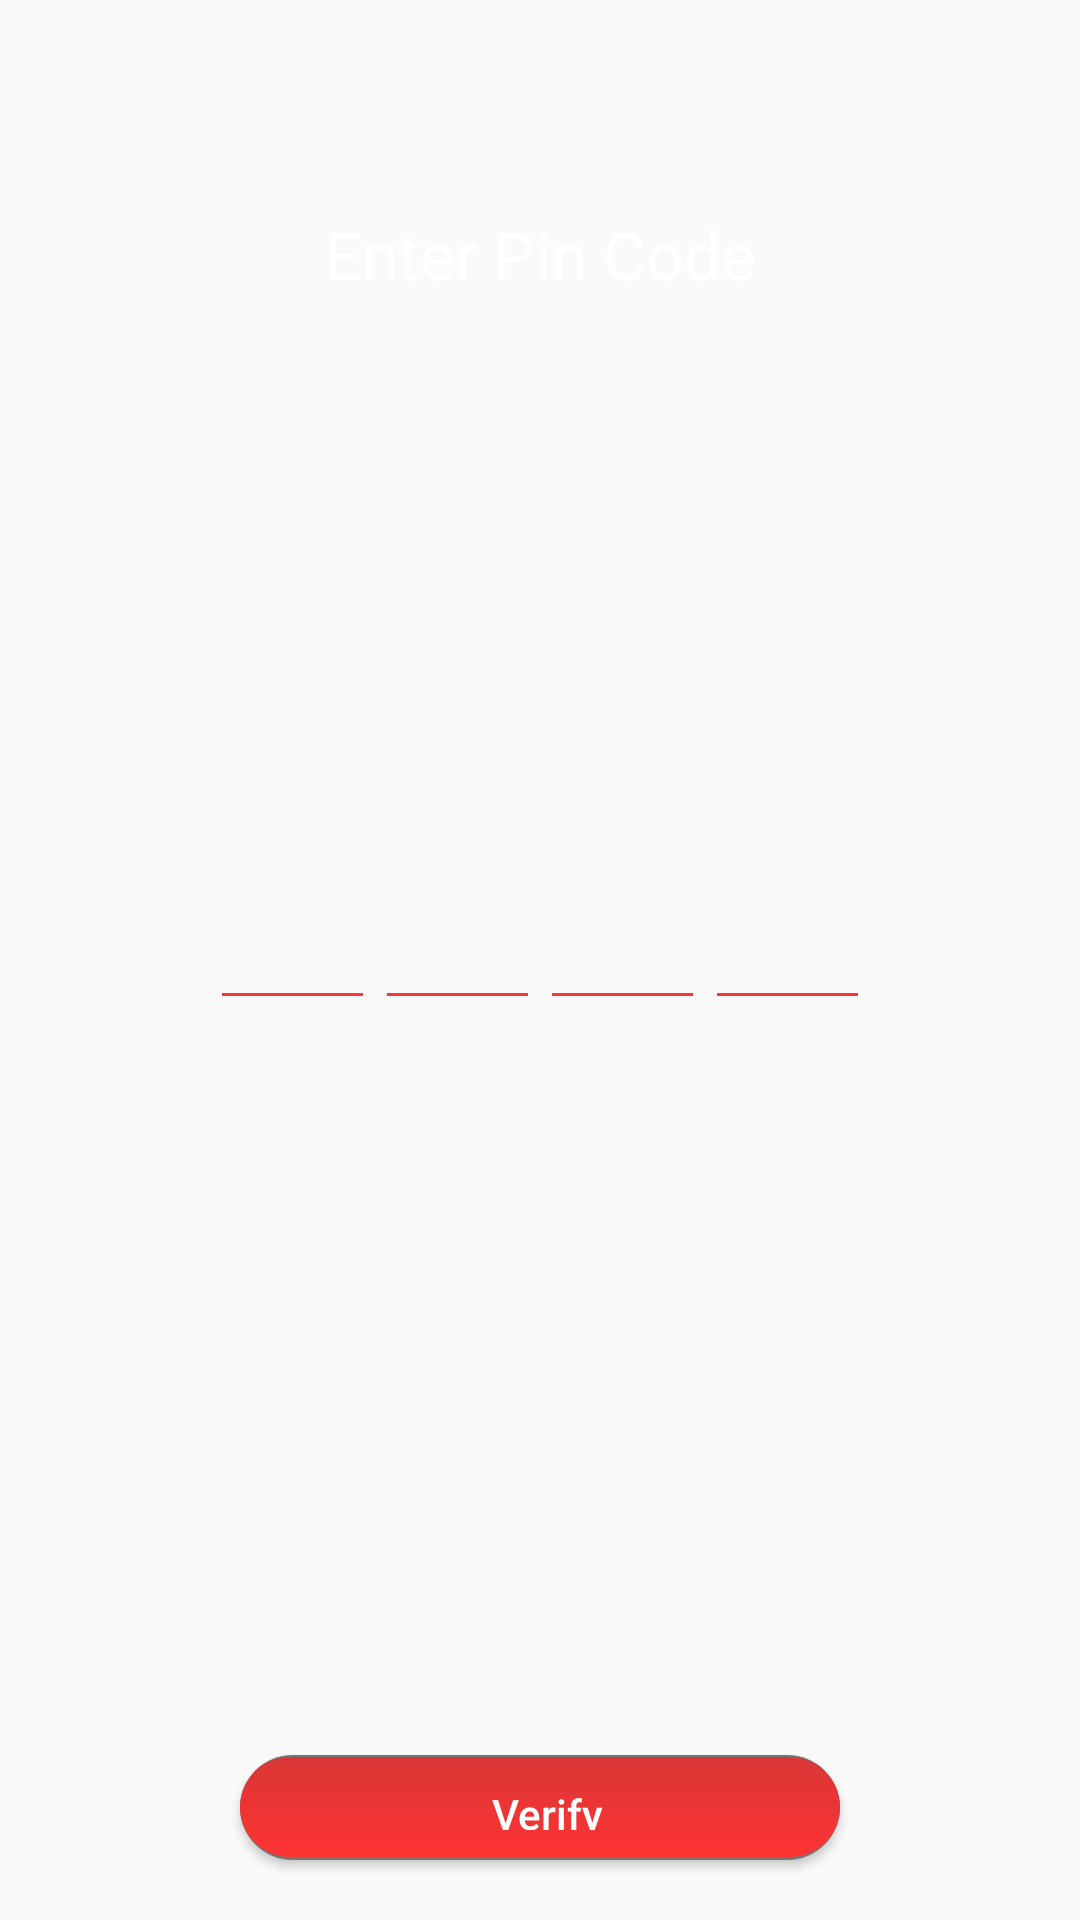

This screen was rendered from an Android layout file. Write that file and the resources it references.
<!-- AndroidManifest.xml: application theme AppTheme -->
<!-- res/layout/activity_verfication_client.xml -->
<?xml version="1.0" encoding="utf-8"?>
<RelativeLayout xmlns:android="http://schemas.android.com/apk/res/android"
    xmlns:app="http://schemas.android.com/apk/res-auto"
    xmlns:tools="http://schemas.android.com/tools"
    android:layout_width="match_parent"
    android:layout_height="match_parent"
    tools:context="ranglerz.veterinaryandpatient.VerficationClient"
    android:background="@drawable/background_wth_gradian">


    <TextView
        android:layout_width="wrap_content"
        android:layout_height="wrap_content"
        android:text="Enter Pin Code"
        android:layout_centerHorizontal="true"
        android:layout_marginTop="70dp"
        android:textSize="22sp"
        android:textColor="@color/colorWhite"/>

    <LinearLayout
        android:layout_width="wrap_content"
        android:layout_height="40dp"
        android:orientation="horizontal"
        android:layout_marginTop="20dp"
        android:layout_centerHorizontal="true"
        android:layout_centerInParent="true">
        <EditText
            android:id="@+id/et_firt_digit"
            android:layout_width="55dp"
            android:layout_height="40dp"
            android:inputType="number"
            android:maxLength="1"
            android:gravity="center"
            android:cursorVisible="false"
            android:textColor="@color/colorWhite"
            android:backgroundTint="@color/colorRed"/>

        <EditText
            android:id="@+id/et_second_digit"
            android:layout_width="55dp"
            android:layout_height="40dp"
            android:inputType="number"
            android:gravity="center"
            android:maxLength="1"
            android:textColor="@color/colorWhite"
            android:cursorVisible="false"
            android:backgroundTint="@color/colorRed"/>

        <EditText
            android:id="@+id/et_thirld_digit"
            android:layout_width="55dp"
            android:layout_height="40dp"
            android:inputType="number"
            android:maxLength="1"
            android:textColor="@color/colorWhite"
            android:gravity="center"
            android:cursorVisible="false"
            android:backgroundTint="@color/colorRed"/>
        <EditText
            android:id="@+id/et_fourth_digit"
            android:layout_width="55dp"
            android:layout_height="40dp"
            android:inputType="number"
            android:maxLength="1"
            android:textColor="@color/colorWhite"
            android:gravity="center"
            android:cursorVisible="false"
            android:backgroundTint="@color/colorRed"/>
    </LinearLayout>


    <Button
        android:id="@+id/bt_submit"
        android:layout_width="200dp"
        android:layout_height="@dimen/et_width"
        android:layout_alignParentBottom="true"
        android:layout_centerHorizontal="true"
        android:layout_marginBottom="20dp"
        android:text="Verify"
        android:background="@drawable/button_press_syle"
        android:textColor="@color/colorWhite"
        android:textAllCaps="false" />

</RelativeLayout>
<!-- resources referenced by this layout -->
<resources>
  <color name="colorRed">#ff3333</color>
  <color name="colorWhite">#fff</color>
  <dimen name="et_width">35dp</dimen>
  <!-- drawable button_press_syle: vector/xml drawable (drawable, 2210 chars, omitted) -->
  <style name="AppTheme" parent="Theme.AppCompat.Light.DarkActionBar">
          
          <item name="colorPrimary">@color/colorPrimary</item>
          <item name="colorPrimaryDark">@color/colorPrimaryDark</item>
          <item name="colorAccent">@color/colorAccent</item>
          <item name="drawerArrowStyle">@style/DrawerHamburgerStyle</item>
          <item name="android:listDivider">@color/colorGreen</item>
      </style>
  <color name="colorPrimary">#3F51B5</color>
  <color name="colorPrimaryDark">#303F9F</color>
  <color name="colorAccent">#FF4081</color>
  <style name="DrawerHamburgerStyle" parent="@style/Widget.AppCompat.DrawerArrowToggle">
          <item name="spinBars">true</item>
          <item name="color">@color/colorWhite</item>
      </style>
  <color name="colorGreen">#8aca3e</color>
</resources>
